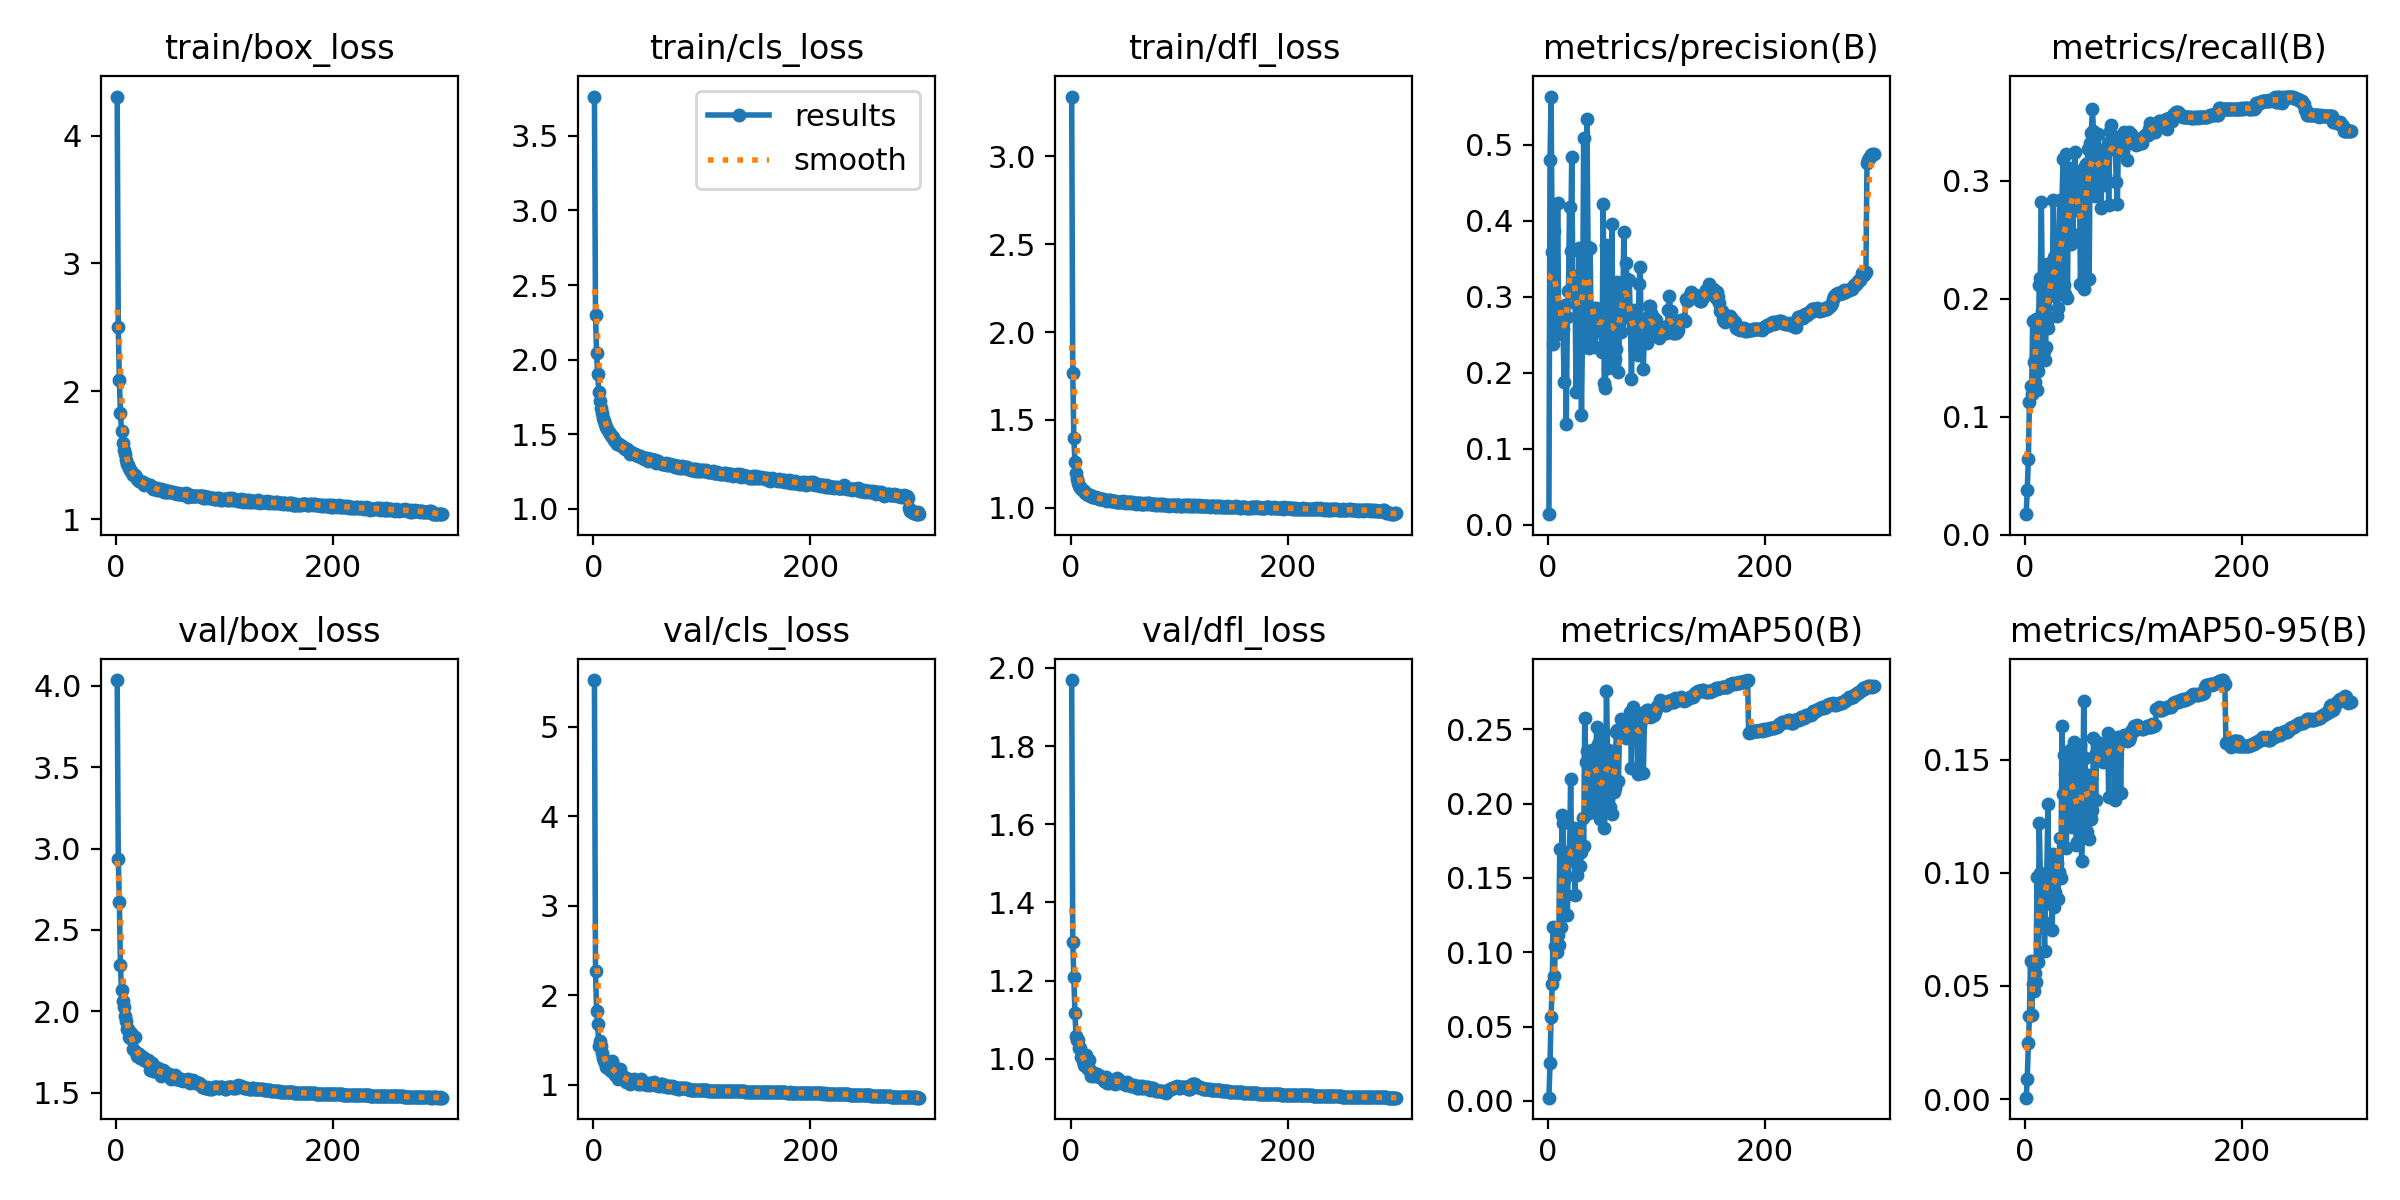

Values plotted in this chart, from the file beside it:
epoch, train/box_loss, train/cls_loss, train/dfl_loss, metrics/precision(B), metrics/recall(B), metrics/mAP50(B), metrics/mAP50-95(B), val/box_loss, val/cls_loss, val/dfl_loss, lr/pg0, lr/pg1, lr/pg2
1, 4.304, 3.763, 3.34, 0.01372, 0.01727, 0.00221, 0.00062, 4.036, 5.52, 1.969, 0.003327, 0.003327, 0.003327
2, 2.507, 2.3, 1.768, 0.4802, 0.03772, 0.02559, 0.00886, 2.937, 2.269, 1.298, 0.006638, 0.006638, 0.006638
3, 2.088, 2.044, 1.396, 0.5638, 0.06413, 0.0568, 0.0246, 2.675, 1.826, 1.209, 0.009927, 0.009927, 0.009927
4, 1.835, 1.901, 1.263, 0.3587, 0.1127, 0.07853, 0.03663, 2.285, 1.68, 1.118, 0.009901, 0.009901, 0.009901
5, 1.688, 1.784, 1.197, 0.2384, 0.126, 0.1169, 0.06111, 2.132, 1.431, 1.059, 0.009901, 0.009901, 0.009901
6, 1.599, 1.724, 1.164, 0.3865, 0.119, 0.08392, 0.03694, 2.063, 1.488, 1.048, 0.009868, 0.009868, 0.009868
7, 1.544, 1.677, 1.141, 0.2491, 0.181, 0.1046, 0.05104, 2.027, 1.434, 1.049, 0.009835, 0.009835, 0.009835
8, 1.509, 1.644, 1.126, 0.2507, 0.146, 0.1005, 0.04758, 1.972, 1.355, 1.028, 0.009802, 0.009802, 0.009802
9, 1.468, 1.609, 1.116, 0.4241, 0.129, 0.1118, 0.0559, 1.942, 1.301, 1.027, 0.009769, 0.009769, 0.009769
10, 1.432, 1.586, 1.109, 0.2622, 0.1825, 0.1052, 0.05188, 1.889, 1.267, 1.006, 0.009736, 0.009736, 0.009736
11, 1.427, 1.567, 1.101, 0.2773, 0.1226, 0.1697, 0.09816, 1.89, 1.258, 0.9952, 0.009703, 0.009703, 0.009703
12, 1.4, 1.551, 1.095, 0.2856, 0.1386, 0.1169, 0.06058, 1.842, 1.2, 0.9843, 0.00967, 0.00967, 0.00967
13, 1.383, 1.535, 1.087, 0.2841, 0.212, 0.1924, 0.1221, 1.834, 1.197, 0.9809, 0.009637, 0.009637, 0.009637
14, 1.377, 1.514, 1.085, 0.2571, 0.2179, 0.1867, 0.1001, 1.868, 1.178, 1.01, 0.009604, 0.009604, 0.009604
15, 1.36, 1.503, 1.076, 0.1882, 0.2821, 0.155, 0.08973, 1.835, 1.228, 0.9867, 0.009571, 0.009571, 0.009571
16, 1.347, 1.496, 1.075, 0.2893, 0.1892, 0.1502, 0.08657, 1.768, 1.153, 0.9728, 0.009538, 0.009538, 0.009538
17, 1.347, 1.48, 1.073, 0.1325, 0.1556, 0.1382, 0.0784, 1.845, 1.268, 0.9973, 0.009505, 0.009505, 0.009505
18, 1.335, 1.478, 1.073, 0.2737, 0.148, 0.1251, 0.06524, 1.753, 1.216, 0.9702, 0.009472, 0.009472, 0.009472
19, 1.317, 1.462, 1.065, 0.3082, 0.1591, 0.1664, 0.09692, 1.728, 1.132, 0.957, 0.009439, 0.009439, 0.009439
20, 1.309, 1.453, 1.064, 0.4188, 0.2293, 0.1661, 0.09896, 1.736, 1.108, 0.9656, 0.009406, 0.009406, 0.009406
21, 1.302, 1.445, 1.06, 0.3606, 0.1751, 0.2164, 0.1304, 1.739, 1.15, 0.9634, 0.009373, 0.009373, 0.009373
22, 1.297, 1.435, 1.059, 0.4836, 0.1839, 0.1619, 0.09168, 1.713, 1.112, 0.9553, 0.00934, 0.00934, 0.00934
23, 1.293, 1.437, 1.06, 0.3271, 0.2212, 0.1627, 0.08784, 1.717, 1.067, 0.9624, 0.009307, 0.009307, 0.009307
24, 1.292, 1.433, 1.056, 0.3039, 0.2275, 0.1837, 0.1045, 1.712, 1.084, 0.9608, 0.009274, 0.009274, 0.009274
25, 1.293, 1.425, 1.054, 0.3134, 0.2129, 0.1386, 0.07492, 1.717, 1.175, 0.9569, 0.009241, 0.009241, 0.009241
26, 1.272, 1.418, 1.053, 0.1752, 0.2836, 0.1828, 0.1082, 1.7, 1.097, 0.9536, 0.009208, 0.009208, 0.009208
27, 1.279, 1.413, 1.052, 0.2905, 0.235, 0.1517, 0.0851, 1.699, 1.097, 0.9571, 0.009175, 0.009175, 0.009175
28, 1.277, 1.41, 1.053, 0.3131, 0.2024, 0.1575, 0.09172, 1.695, 1.077, 0.9541, 0.009142, 0.009142, 0.009142
29, 1.273, 1.401, 1.051, 0.3642, 0.1855, 0.1814, 0.1043, 1.702, 1.08, 0.9534, 0.009109, 0.009109, 0.009109
30, 1.267, 1.4, 1.048, 0.2452, 0.192, 0.158, 0.08848, 1.687, 1.036, 0.95, 0.009076, 0.009076, 0.009076
31, 1.27, 1.4, 1.046, 0.1441, 0.2238, 0.1672, 0.1005, 1.64, 1.062, 0.9432, 0.009043, 0.009043, 0.009043
32, 1.258, 1.392, 1.046, 0.2631, 0.2833, 0.1904, 0.1153, 1.667, 1.062, 0.9435, 0.00901, 0.00901, 0.00901
33, 1.253, 1.382, 1.045, 0.5095, 0.2138, 0.1718, 0.09778, 1.681, 1.068, 0.9526, 0.008977, 0.008977, 0.008977
34, 1.242, 1.37, 1.041, 0.2496, 0.2837, 0.2576, 0.1648, 1.636, 1.011, 0.939, 0.008944, 0.008944, 0.008944
35, 1.246, 1.38, 1.042, 0.2334, 0.3187, 0.2283, 0.135, 1.631, 1.052, 0.9395, 0.008911, 0.008911, 0.008911
36, 1.247, 1.377, 1.043, 0.5346, 0.2117, 0.2354, 0.152, 1.637, 1.033, 0.9416, 0.008878, 0.008878, 0.008878
37, 1.243, 1.367, 1.039, 0.3653, 0.2036, 0.2269, 0.1435, 1.643, 1.066, 0.9413, 0.008845, 0.008845, 0.008845
38, 1.233, 1.367, 1.038, 0.2329, 0.3229, 0.1938, 0.1109, 1.632, 1.026, 0.9436, 0.008812, 0.008812, 0.008812
39, 1.235, 1.362, 1.037, 0.3645, 0.2003, 0.2328, 0.1401, 1.649, 1.032, 0.9469, 0.008779, 0.008779, 0.008779
40, 1.236, 1.358, 1.038, 0.2452, 0.303, 0.2292, 0.1429, 1.635, 1.023, 0.9415, 0.008746, 0.008746, 0.008746
41, 1.235, 1.356, 1.037, 0.2634, 0.3035, 0.2358, 0.1542, 1.603, 1.006, 0.9347, 0.008713, 0.008713, 0.008713
42, 1.22, 1.357, 1.035, 0.2848, 0.246, 0.2317, 0.1446, 1.616, 1.014, 0.9408, 0.00868, 0.00868, 0.00868
43, 1.228, 1.357, 1.035, 0.2342, 0.3109, 0.1975, 0.1204, 1.64, 1.008, 0.9513, 0.008647, 0.008647, 0.008647
44, 1.217, 1.35, 1.034, 0.2856, 0.255, 0.2287, 0.1377, 1.635, 1.068, 0.9478, 0.008614, 0.008614, 0.008614
45, 1.23, 1.344, 1.035, 0.2747, 0.3079, 0.2517, 0.1579, 1.624, 1.024, 0.9448, 0.008581, 0.008581, 0.008581
46, 1.215, 1.34, 1.034, 0.2609, 0.3243, 0.2404, 0.1514, 1.609, 1.011, 0.9375, 0.008548, 0.008548, 0.008548
47, 1.215, 1.335, 1.032, 0.2584, 0.2748, 0.1931, 0.1122, 1.615, 1.018, 0.9403, 0.008515, 0.008515, 0.008515
48, 1.217, 1.341, 1.036, 0.2627, 0.2863, 0.1895, 0.1135, 1.613, 1.006, 0.9373, 0.008482, 0.008482, 0.008482
49, 1.22, 1.341, 1.031, 0.2545, 0.3075, 0.2026, 0.1198, 1.616, 0.9945, 0.9377, 0.008449, 0.008449, 0.008449
50, 1.211, 1.322, 1.029, 0.228, 0.3036, 0.2037, 0.1212, 1.599, 1.011, 0.9365, 0.008416, 0.008416, 0.008416
51, 1.213, 1.331, 1.032, 0.4227, 0.2125, 0.2479, 0.1565, 1.586, 1.017, 0.9333, 0.008383, 0.008383, 0.008383
52, 1.212, 1.325, 1.032, 0.1869, 0.2481, 0.1839, 0.1054, 1.605, 0.998, 0.9399, 0.00835, 0.00835, 0.00835
53, 1.207, 1.333, 1.03, 0.1803, 0.248, 0.204, 0.1215, 1.598, 1.025, 0.9346, 0.008317, 0.008317, 0.008317
54, 1.205, 1.318, 1.031, 0.368, 0.2082, 0.2756, 0.1761, 1.609, 1.009, 0.9363, 0.008284, 0.008284, 0.008284
55, 1.207, 1.324, 1.034, 0.2059, 0.3127, 0.2357, 0.1509, 1.582, 1.007, 0.9327, 0.008251, 0.008251, 0.008251
56, 1.196, 1.328, 1.029, 0.2743, 0.3146, 0.2343, 0.1427, 1.586, 1.03, 0.9303, 0.008218, 0.008218, 0.008218
57, 1.208, 1.325, 1.03, 0.221, 0.3138, 0.1978, 0.118, 1.588, 1.006, 0.9295, 0.008185, 0.008185, 0.008185
58, 1.201, 1.309, 1.028, 0.2282, 0.3266, 0.2356, 0.1433, 1.581, 0.9961, 0.9326, 0.008152, 0.008152, 0.008152
59, 1.2, 1.314, 1.025, 0.3962, 0.2166, 0.1927, 0.1151, 1.579, 0.9999, 0.9306, 0.008119, 0.008119, 0.008119
60, 1.199, 1.32, 1.025, 0.2362, 0.3317, 0.2078, 0.1257, 1.581, 0.9911, 0.9274, 0.008086, 0.008086, 0.008086
... 240 more rows
